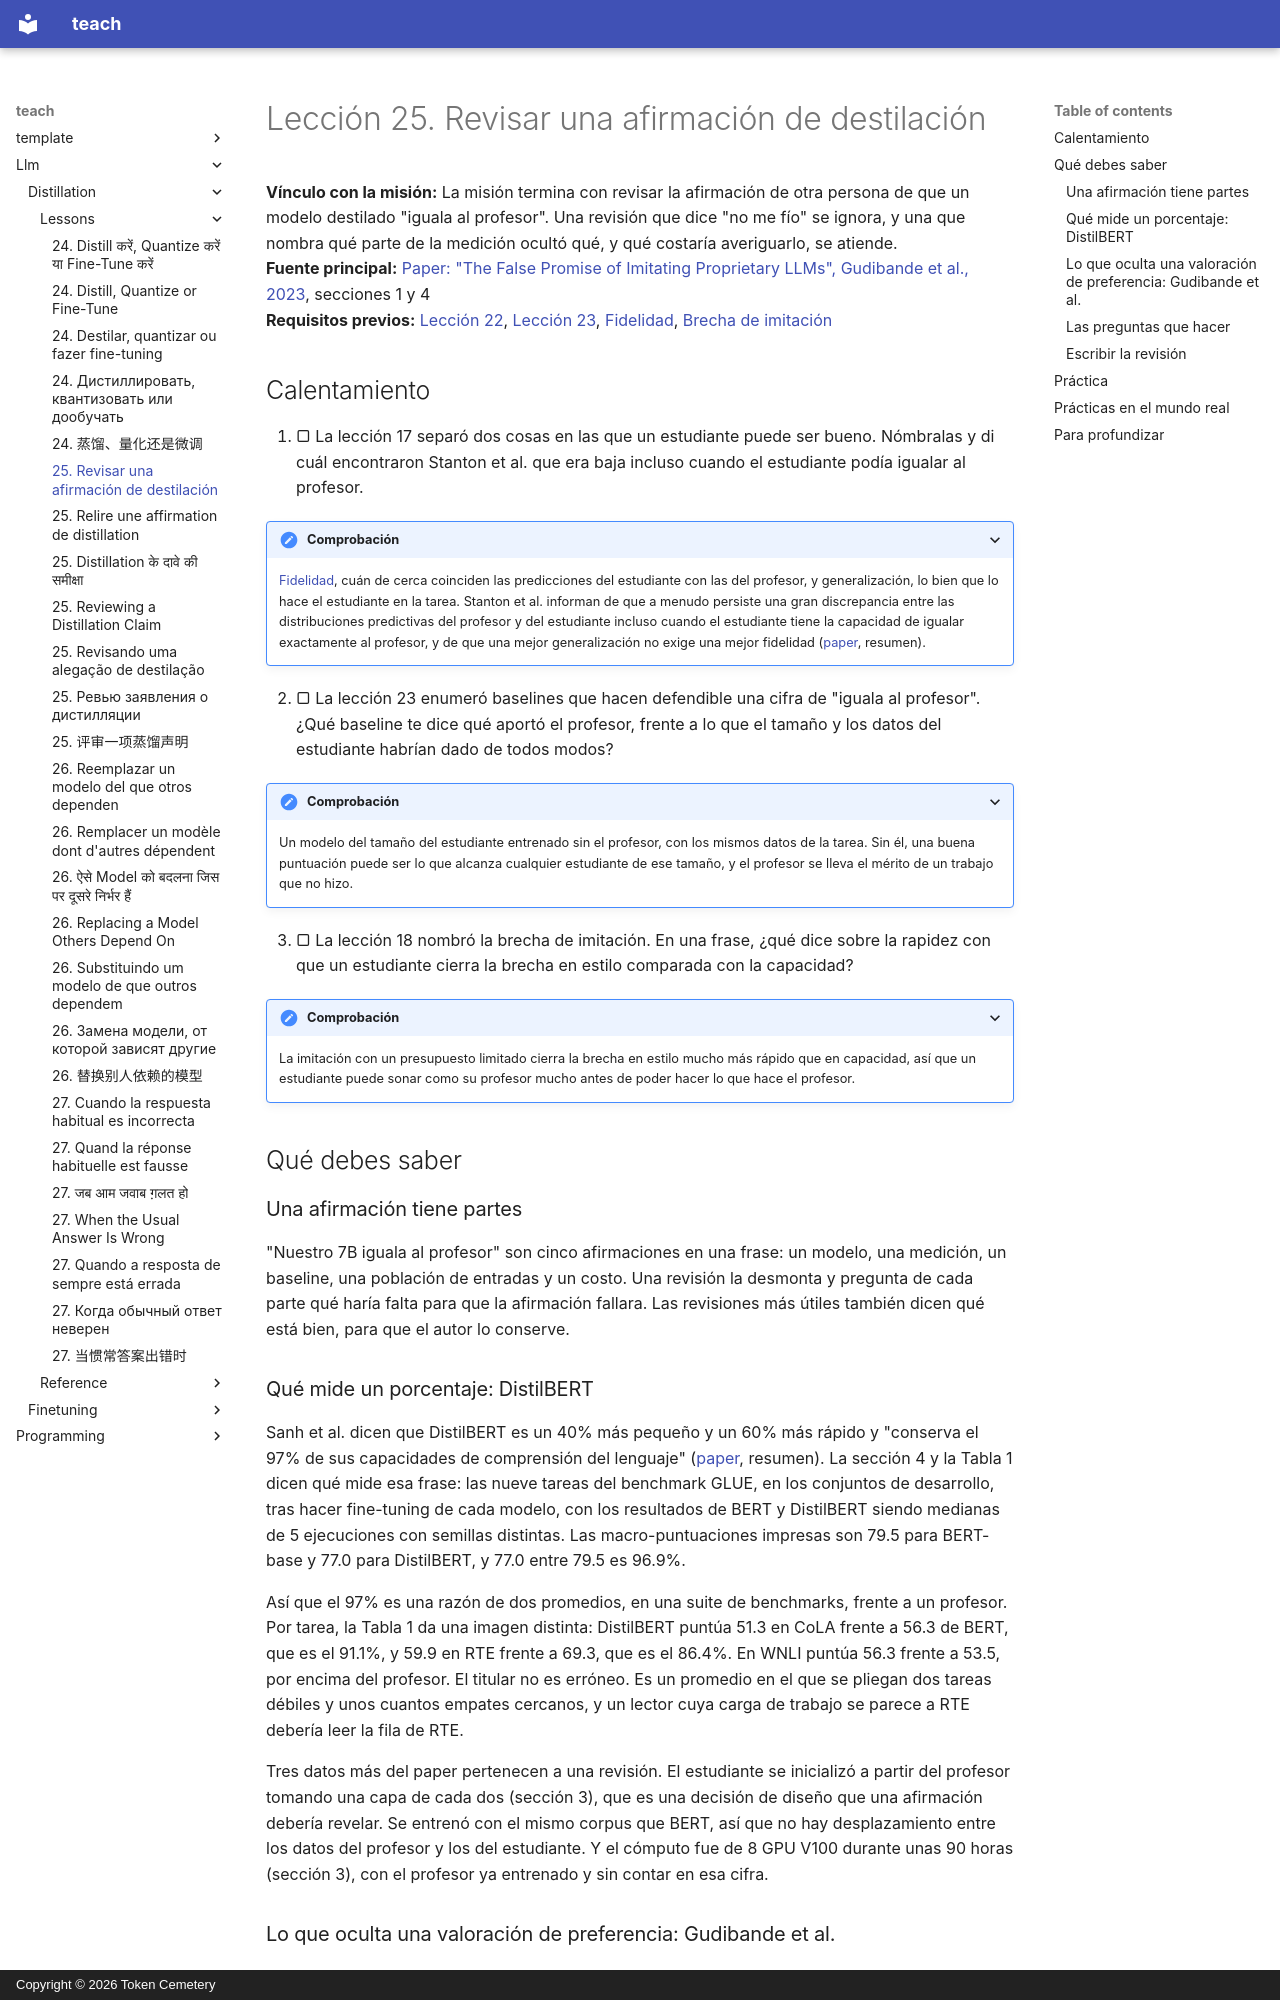

repository: TokenCemetery/teach · page: llm/distillation/lessons/0025-reviewing-a-distillation-claim.es/index.html · generator: mkdocs · copyright: Copyright © 2026 Token Cemetery

---
title: "25. Revisar una afirmación de destilación"
description: "Revisar \"nuestro modelo pequeño iguala al grande\" nombrando lo que la medición ocultó"
type: lesson
---

# Lección 25. Revisar una afirmación de destilación

**Vínculo con la misión:** La misión termina con revisar la afirmación de otra persona de que un modelo destilado "iguala al profesor". Una revisión que dice "no me fío" se ignora, y una que nombra qué parte de la medición ocultó qué, y qué costaría averiguarlo, se atiende.
**Fuente principal:** [Paper: "The False Promise of Imitating Proprietary LLMs", Gudibande et al., 2023](https://arxiv.org/abs/2305.15717), secciones 1 y 4
**Requisitos previos:** [Lección 22](0022-student-against-teacher.md), [Lección 23](0023-an-honest-distillation-eval.md), [Fidelidad](../GLOSSARY.md), [Brecha de imitación](../GLOSSARY.md)

## Calentamiento

1. ▢ La lección 17 separó dos cosas en las que un estudiante puede ser bueno. Nómbralas y di cuál encontraron Stanton et al. que era baja incluso cuando el estudiante podía igualar al profesor.

<details markdown="1"><summary>Comprobación</summary>

[Fidelidad](../GLOSSARY.md), cuán de cerca coinciden las predicciones del estudiante con las del profesor, y generalización, lo bien que lo hace el estudiante en la tarea. Stanton et al. informan de que a menudo persiste una gran discrepancia entre las distribuciones predictivas del profesor y del estudiante incluso cuando el estudiante tiene la capacidad de igualar exactamente al profesor, y de que una mejor generalización no exige una mejor fidelidad ([paper](https://arxiv.org/abs/2106.05945), resumen).

</details>

2. ▢ La lección 23 enumeró baselines que hacen defendible una cifra de "iguala al profesor". ¿Qué baseline te dice qué aportó el profesor, frente a lo que el tamaño y los datos del estudiante habrían dado de todos modos?

<details markdown="1"><summary>Comprobación</summary>

Un modelo del tamaño del estudiante entrenado sin el profesor, con los mismos datos de la tarea. Sin él, una buena puntuación puede ser lo que alcanza cualquier estudiante de ese tamaño, y el profesor se lleva el mérito de un trabajo que no hizo.

</details>

3. ▢ La lección 18 nombró la brecha de imitación. En una frase, ¿qué dice sobre la rapidez con que un estudiante cierra la brecha en estilo comparada con la capacidad?

<details markdown="1"><summary>Comprobación</summary>

La imitación con un presupuesto limitado cierra la brecha en estilo mucho más rápido que en capacidad, así que un estudiante puede sonar como su profesor mucho antes de poder hacer lo que hace el profesor.

</details>

## Qué debes saber

### Una afirmación tiene partes

"Nuestro 7B iguala al profesor" son cinco afirmaciones en una frase: un modelo, una medición, un baseline, una población de entradas y un costo. Una revisión la desmonta y pregunta de cada parte qué haría falta para que la afirmación fallara. Las revisiones más útiles también dicen qué está bien, para que el autor lo conserve.
